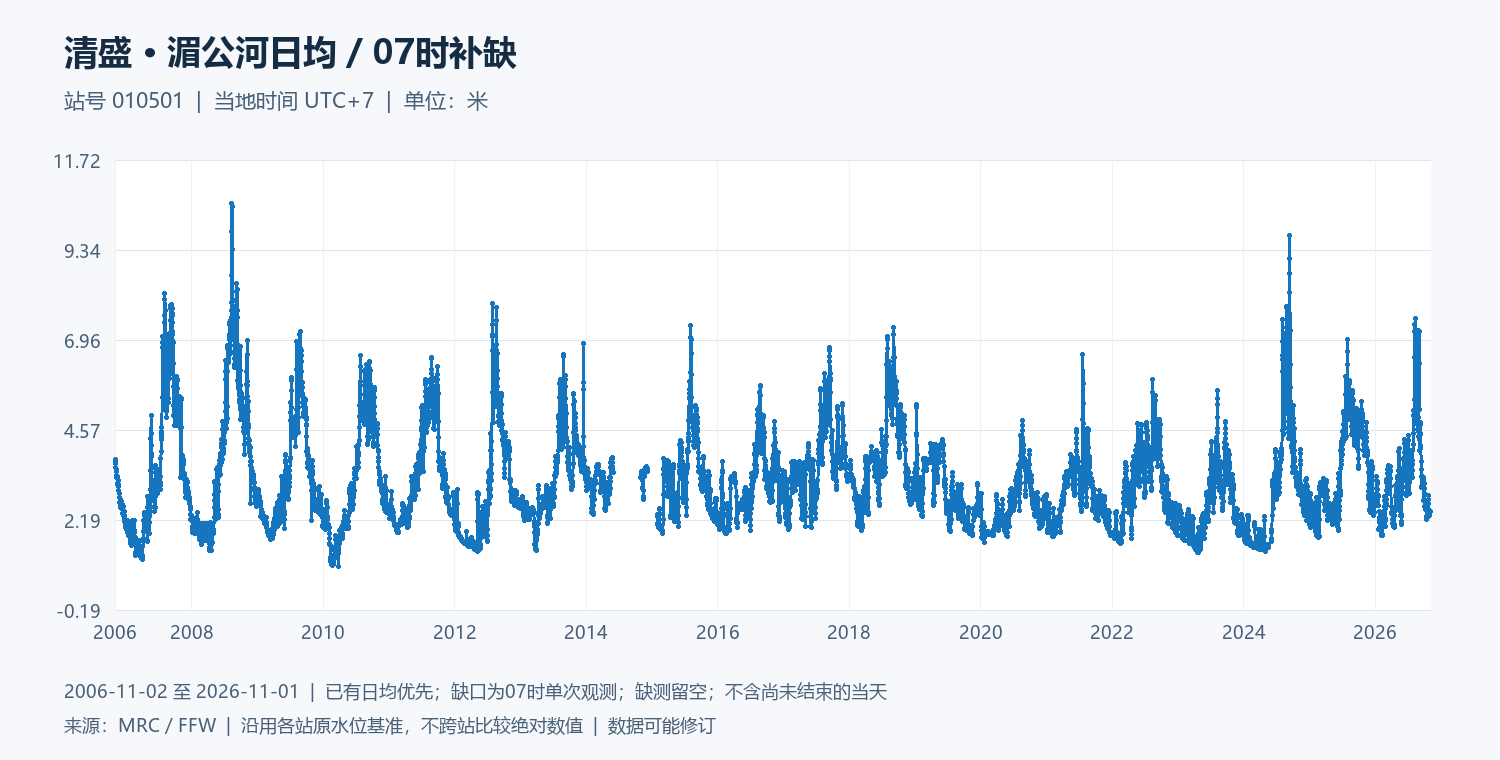

The data file committed next to this chart (first rows):
date, water_level_m
2006-11-02, 3.78
2006-11-03, 3.72
2006-11-04, 3.68
2006-11-05, 3.69
2006-11-06, 3.59
2006-11-07, 3.58
2006-11-08, 3.53
2006-11-09, 3.47
2006-11-10, 3.5
2006-11-11, 3.38
2006-11-12, 3.32
2006-11-13, 3.36
2006-11-14, 3.16
2006-11-15, 3.15
2006-11-16, 3.34
2006-11-17, 3.28
2006-11-18, 3.14
2006-11-19, 3.09
2006-11-20, 3.08
2006-11-21, 3.08
2006-11-22, 3.13
2006-11-23, 3.23
2006-11-24, 2.98
2006-11-25, 2.89
2006-11-26, 2.89
2006-11-27, 2.88
2006-11-28, 2.79
2006-11-29, 2.66
2006-11-30, 2.52
2006-12-01, 2.66
2006-12-02, 2.74
2006-12-03, 2.71
2006-12-04, 2.6
2006-12-05, 2.58
2006-12-06, 2.68
2006-12-07, 2.63
2006-12-08, 2.53
2006-12-09, 2.57
2006-12-10, 2.57
2006-12-11, 2.48
2006-12-12, 2.53
2006-12-13, 2.6
2006-12-14, 2.36
2006-12-15, 2.54
2006-12-16, 2.58
2006-12-17, 2.54
2006-12-18, 2.38
2006-12-19, 2.37
2006-12-20, 2.37
2006-12-21, 2.31
2006-12-22, 2.42
2006-12-23, 2.32
2006-12-24, 2.28
2006-12-25, 2.15
2006-12-26, 2.15
2006-12-27, 2.22
2006-12-28, 2.18
2006-12-29, 2.2
2006-12-30, 2.05
2006-12-31, 1.98
... 7,245 more rows
